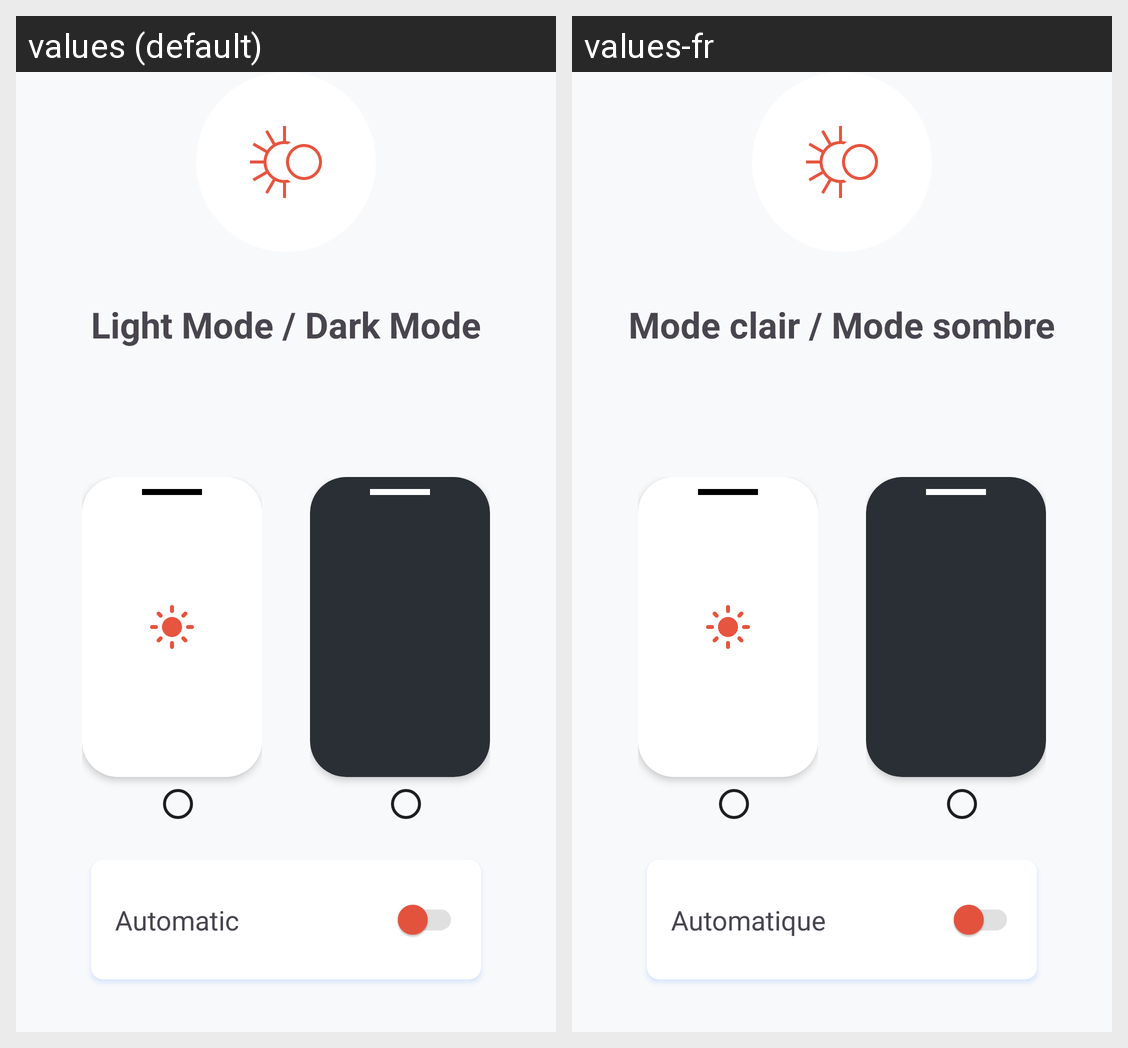

Here is an Android app screen in its default locale and in the app's own translations. Write out the translated-string differences for the strings that appear on this screen.
Android screen res/layout/fragment_theme.xml rendered under 2 locales, left to right: values (default), values-fr. Device: Nexus 5 (rendered at 1080×1920; each locale shown at half size, 540×960, under a caption strip naming it); theme Theme.Devises.
Strings drawn on this screen, with the default value and each locale's value (text and hints the layout hard-codes, and strings that could not be matched under every locale, appear in the picture but are not listed):

light_mode_dark_mode
  values: Light Mode / Dark Mode
  values-fr: Mode clair / Mode sombre

automatic
  values: Automatic
  values-fr: Automatique
